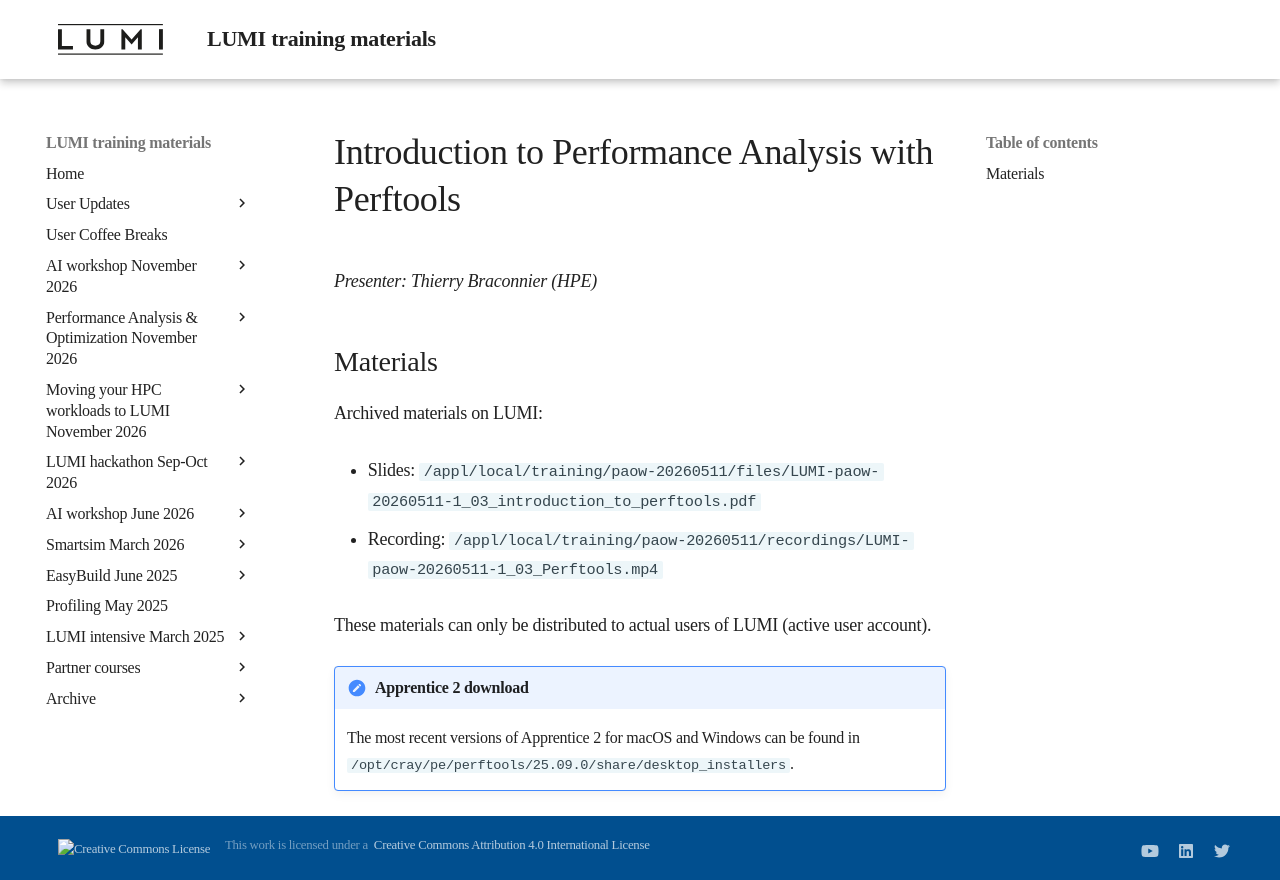

repository: Lumi-supercomputer/LUMI-training-materials · page: paow-20260511/M103_Perftools/index.html · generator: mkdocs

# Introduction to Performance Analysis with Perftools

*Presenter: Thierry Braconnier (HPE)*


## Materials

<!--
Course materials will be made available during and after the course
-->

<!--
Temporary location of materials (for the lifetime of the training project):

-   Slides: `/project/project_465002770/Slides/HPE/03_introduction_to_perftools.pdf`
-->

Archived materials on LUMI:

-   Slides: `/appl/local/training/paow-20260511/files/LUMI-paow-20260511-1_03_introduction_to_perftools.pdf`

-   Recording: `/appl/local/training/paow-20260511/recordings/LUMI-paow-20260511-1_03_Perftools.mp4`

These materials can only be distributed to actual users of LUMI (active user account).

!!! Note "Apprentice 2 download"

    The most recent versions of Apprentice 2 for macOS and Windows can be found in 
    `/opt/cray/pe/perftools/25.09.0/share/desktop_installers`.


<!--
## Q&A

/
-->
